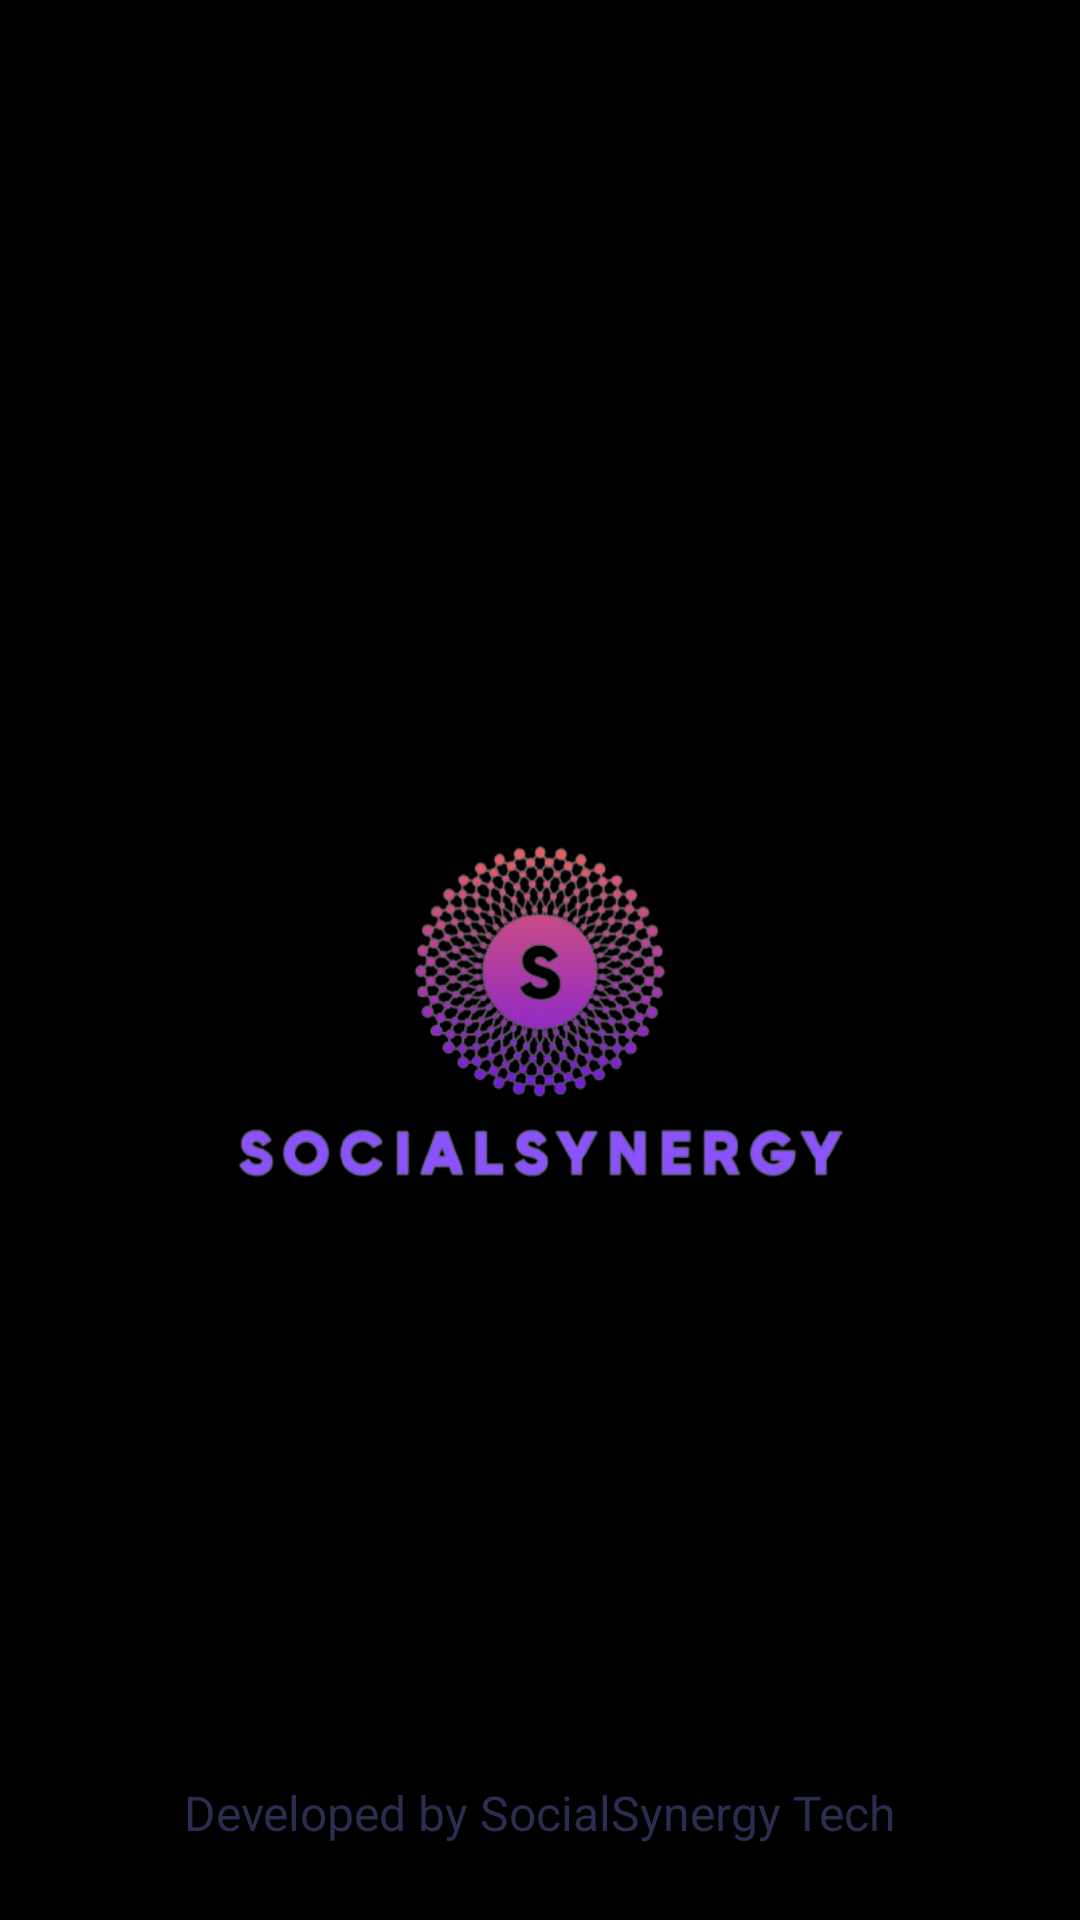

This screen was rendered from an Android layout file. Write that file and the resources it references.
<!-- AndroidManifest.xml: application theme Theme.SocialSynergy -->
<!-- res/layout/activity_splash_screen.xml -->
<?xml version="1.0" encoding="utf-8"?>
<RelativeLayout xmlns:android="http://schemas.android.com/apk/res/android"
    xmlns:app="http://schemas.android.com/apk/res-auto"
    xmlns:tools="http://schemas.android.com/tools"
    android:id="@+id/main"
    android:layout_width="match_parent"
    android:layout_height="match_parent"
    android:background="@color/black"
    tools:context=".SplashScreenActivity">

    <ImageView
        android:layout_width="250dp"
        android:layout_height="250dp"
        android:src="@drawable/socialsynergyv2"
        android:layout_centerInParent="true"
        />

    <TextView
        android:layout_width="wrap_content"
        android:layout_height="wrap_content"
        android:text="Developed by SocialSynergy Tech"
        android:layout_centerInParent="true"
        android:layout_alignParentBottom="true"
        android:layout_marginBottom="25dp"
        android:textColor="#2b2d50"
        android:textSize="16sp"
        />



</RelativeLayout>
<!-- resources referenced by this layout -->
<resources>
  <!-- drawable socialsynergyv2: png bitmap (drawable, 106224 bytes) -->
  <style name="Theme.SocialSynergy" parent="Base.Theme.SocialSynergy" />
  <style name="Base.Theme.SocialSynergy" parent="Theme.Material3.DayNight.NoActionBar">
          
          
      </style>
  <!-- not gathered from this repository: default colours our renderer supplied (Android Studio template values) -->
  <color name="black">#FF000000</color>
</resources>
